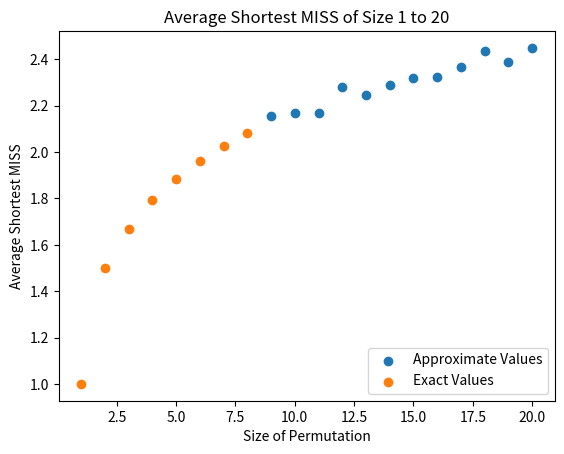

The matplotlib source for this figure:
from itertools import permutations
import math
import numpy as np
import matplotlib.pyplot as plt
import random

stop = 20

def shortest_MISS(s):
    m_rows = []

    def recurse(s, x, row):
        nonlocal m_rows
        row[x] = 1
        greater = []
        for i in range(x + 1, len(s)):
            if s[i] > s[x] and all(s[j] > s[i] for j in greater):
                greater.append(i)
        if not greater:
            m_rows.append(row.copy())
            return
        for element in greater:
            recurse(s, element, row)
            row[element] = 0
            
    for i, element in enumerate(s):
        if all(element < x for x in s[:i]):
            recurse(s, i, np.zeros(len(s)))

    return min(sum(row) for row in m_rows)

exact = {}

for n in range(1, 9):
    s = 0
    d = 0
    for perm in permutations(range(1, n+1)):
        shortest = shortest_MISS(perm)
        s += shortest
        d += 1
    exact[n] = float(s / d)

approximate = {}

for n in range(9, stop + 1):
    s = 0
    d = 0
    for _ in range(1000):
        perm = random.sample(range(1, n+1), n)
        shortest = shortest_MISS(perm)
        s += shortest
        d += 1
    approximate[n] = float(s / d)

print(exact)
print(approximate)

plt.title(f"Average Shortest MISS of Size {1} to {stop}")
plt.xlabel("Size of Permutation")
plt.ylabel("Average Shortest MISS")
plt.scatter(approximate.keys(), approximate.values(), label="Approximate Values")
plt.scatter(exact.keys(), exact.values(), label="Exact Values")
plt.legend(loc="lower right")
plt.savefig("average_shortest_MISS.png", dpi=500)


